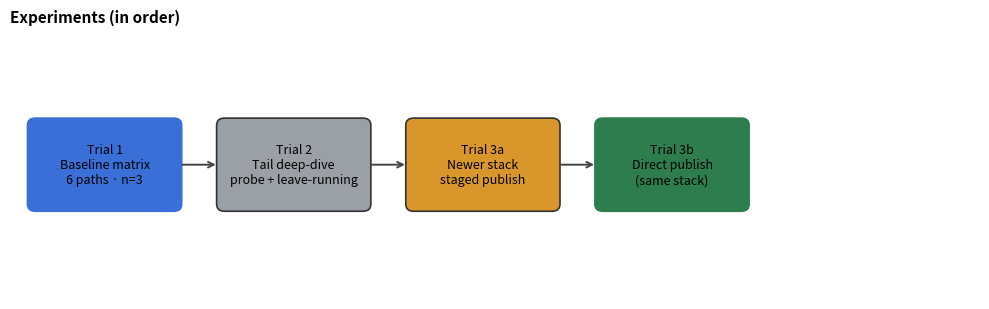

Write Python code to recreate this figure. (Note: this script raises an exception after producing the figure.)
import matplotlib

matplotlib.use("Agg")
import matplotlib.pyplot as plt
from matplotlib.patches import FancyBboxPatch

OUT = "/home/shsriram/workspace/snapshot/benchmarks/results/capture-latency-report"
BLUE, GREY, GREEN, AMBER = "#3b6fd8", "#9aa0a6", "#2e7d4f", "#d9962b"


def rounded_box(ax, xy, w, h, text, fc, ec="#333"):
    x, y = xy
    box = FancyBboxPatch(
        (x, y),
        w,
        h,
        boxstyle="round,pad=0.02,rounding_size=0.08",
        linewidth=1.2,
        edgecolor=ec,
        facecolor=fc,
    )
    ax.add_patch(box)
    ax.text(x + w / 2, y + h / 2, text, ha="center", va="center", fontsize=9, wrap=True)


def arrow(ax, x1, y1, x2, y2):
    ax.annotate("", xy=(x2, y2), xytext=(x1, y1), arrowprops=dict(arrowstyle="->", lw=1.4, color="#444"))


# Experiment roadmap
fig, ax = plt.subplots(figsize=(10, 3.2))
ax.set_xlim(0, 10)
ax.set_ylim(0, 3)
ax.axis("off")
rounded_box(ax, (0.2, 1.0), 1.55, 1.0, "Trial 1\nBaseline matrix\n6 paths · n=3", BLUE, ec=BLUE)
rounded_box(ax, (2.15, 1.0), 1.55, 1.0, "Trial 2\nTail deep-dive\nprobe + leave-running", GREY)
rounded_box(ax, (4.1, 1.0), 1.55, 1.0, "Trial 3a\nNewer stack\nstaged publish", AMBER)
rounded_box(ax, (6.05, 1.0), 1.55, 1.0, "Trial 3b\nDirect publish\n(same stack)", GREEN, ec=GREEN)
arrow(ax, 1.75, 1.5, 2.15, 1.5)
arrow(ax, 3.7, 1.5, 4.1, 1.5)
arrow(ax, 5.65, 1.5, 6.05, 1.5)
ax.set_title("Experiments (in order)", loc="left", fontsize=11, fontweight="bold")
fig.tight_layout()
fig.savefig(f"{OUT}/0-experiment-roadmap.png", dpi=150, bbox_inches="tight")
plt.close(fig)

# Capture timeline (14B, best baseline path)
fig, ax = plt.subplots(figsize=(9, 2.2))
ax.set_xlim(0, 20)
ax.set_ylim(0, 2)
ax.axis("off")
phases = [
    (0, 0.46, "Freeze", "#e8eef8"),
    (0.46, 11.34, "Write checkpoint\n~11 s", BLUE),
    (11.8, 7.96, "After image done\nkernel reap ~8 s", GREY),
    (19.76, 0.24, "Done", "#e8eef8"),
]
y, h = 0.65, 0.7
for x, w, label, color in phases:
    ax.add_patch(plt.Rectangle((x, y), w, h, facecolor=color, edgecolor="#333", lw=1))
    ax.text(x + w / 2, y + h / 2, label, ha="center", va="center", fontsize=9, color="white" if color == BLUE else "#222")
for t, lab in [(0, "0 s"), (0.46, "0.5 s"), (11.8, "11.8 s"), (19.76, "~20 s")]:
    ax.text(t, 0.35, lab, ha="center", fontsize=8, color="#555")
ax.set_title("Where a 14B capture spends time (baseline · direct I/O · 96 Gi agent)", loc="left", fontsize=11, fontweight="bold")
fig.tight_layout()
fig.savefig(f"{OUT}/0-capture-timeline.png", dpi=150, bbox_inches="tight")
plt.close(fig)

print("Wrote 0-experiment-roadmap.png and 0-capture-timeline.png")
